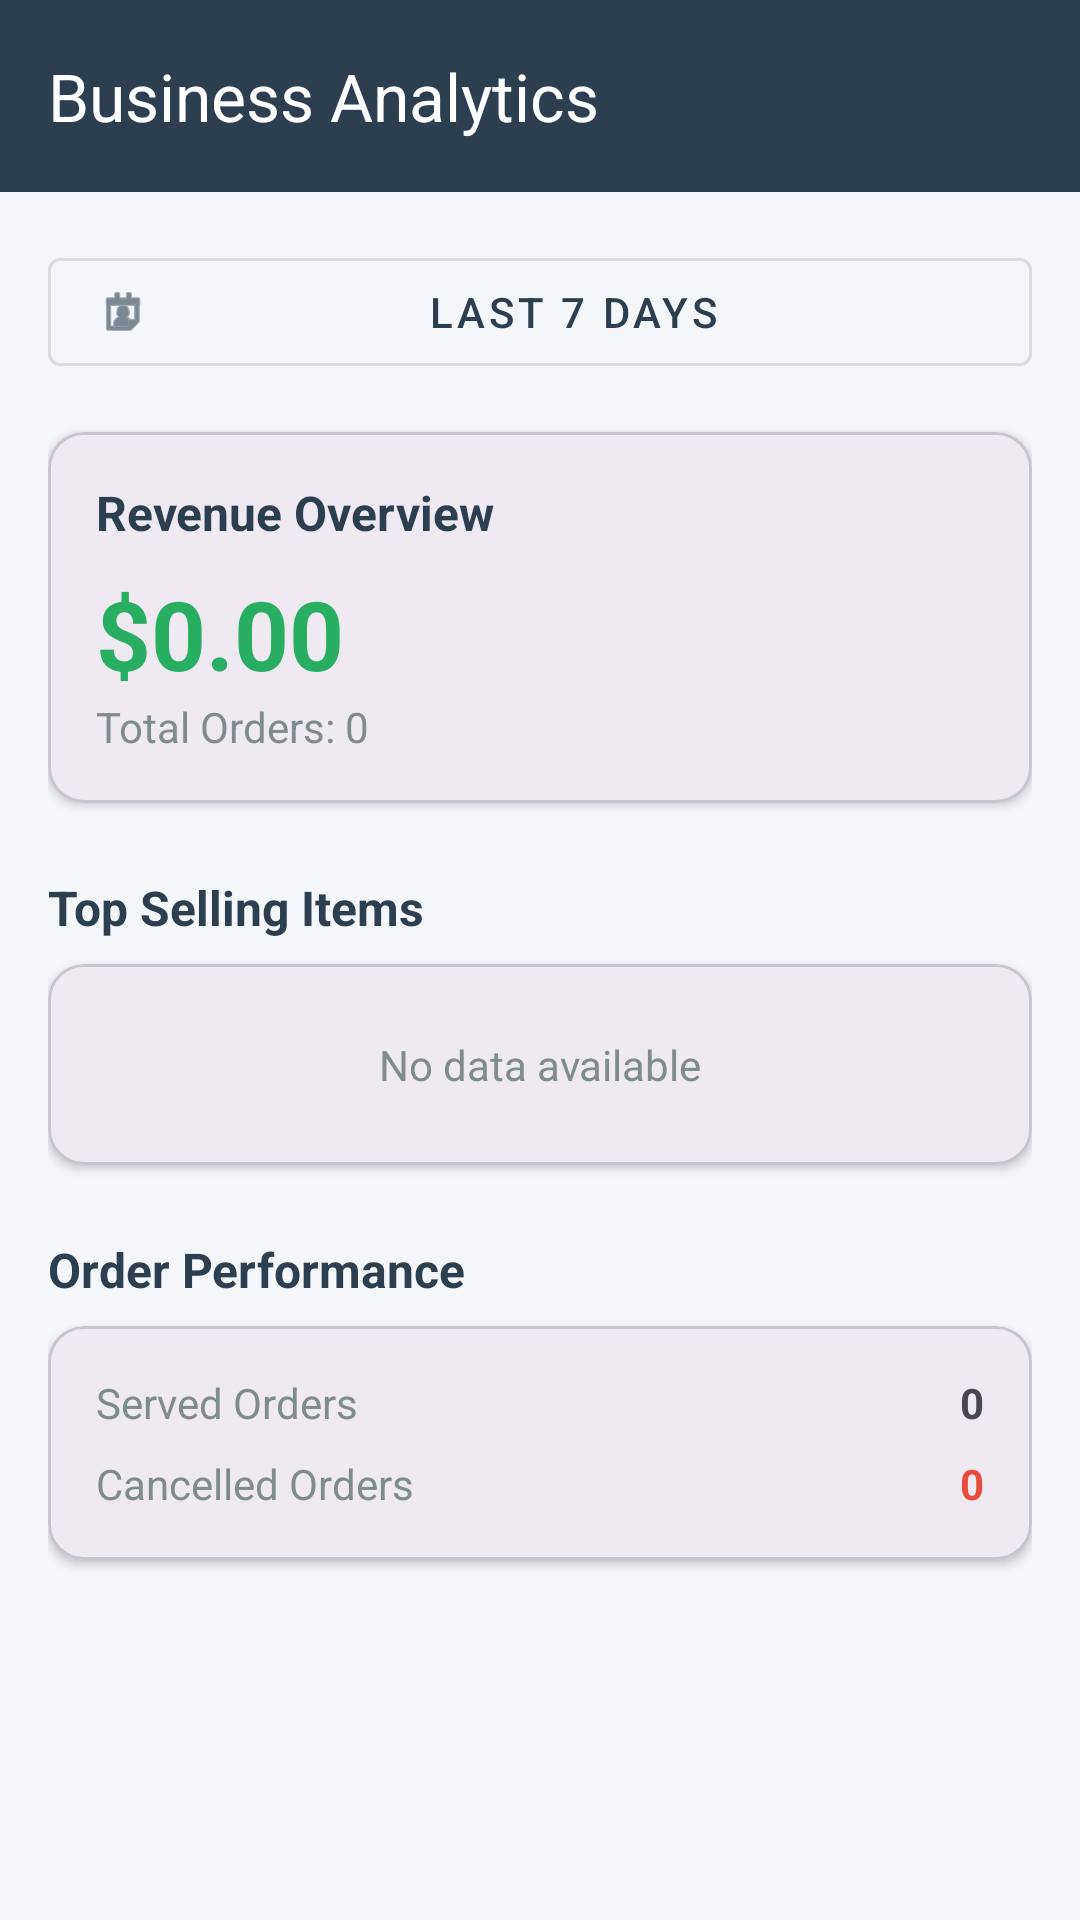

This screen was rendered from an Android layout file. Write that file and the resources it references.
<!-- AndroidManifest.xml: application theme Theme.RestrurantManagementSystem -->
<!-- res/layout/activity_analytics.xml -->
<?xml version="1.0" encoding="utf-8"?>
<androidx.coordinatorlayout.widget.CoordinatorLayout xmlns:android="http://schemas.android.com/apk/res/android"
    xmlns:app="http://schemas.android.com/apk/res-auto"
    xmlns:tools="http://schemas.android.com/tools"
    android:layout_width="match_parent"
    android:layout_height="match_parent"
    android:background="@color/backgroundSecondary">

    <com.google.android.material.appbar.AppBarLayout
        android:layout_width="match_parent"
        android:layout_height="wrap_content">

        <androidx.appcompat.widget.Toolbar
            android:id="@+id/toolbar"
            android:layout_width="match_parent"
            android:layout_height="?attr/actionBarSize"
            android:background="@color/colorPrimary"
            app:title="Business Analytics"
            app:titleTextColor="@color/white"
            app:navigationIcon="@drawable/ic_back_arrow"
            app:navigationIconTint="@color/white" />

    </com.google.android.material.appbar.AppBarLayout>

    <androidx.core.widget.NestedScrollView
        android:layout_width="match_parent"
        android:layout_height="match_parent"
        app:layout_behavior="@string/appbar_scrolling_view_behavior">

        <LinearLayout
            android:layout_width="match_parent"
            android:layout_height="wrap_content"
            android:orientation="vertical"
            android:padding="16dp">

            
            <com.google.android.material.button.MaterialButton
                android:id="@+id/btnDateRange"
                style="@style/Widget.MaterialComponents.Button.OutlinedButton"
                android:layout_width="match_parent"
                android:layout_height="wrap_content"
                android:text="Last 7 Days"
                app:icon="@android:drawable/ic_menu_my_calendar" />

            
            <com.google.android.material.card.MaterialCardView
                android:layout_width="match_parent"
                android:layout_height="wrap_content"
                android:layout_marginTop="16dp"
                app:cardCornerRadius="12dp"
                app:cardElevation="2dp">

                <LinearLayout
                    android:layout_width="match_parent"
                    android:layout_height="wrap_content"
                    android:orientation="vertical"
                    android:padding="16dp">

                    <TextView
                        android:layout_width="wrap_content"
                        android:layout_height="wrap_content"
                        android:text="Revenue Overview"
                        android:textColor="@color/textColorPrimary"
                        android:textSize="16sp"
                        android:textStyle="bold" />

                    <TextView
                        android:id="@+id/tvTotalRevenue"
                        android:layout_width="wrap_content"
                        android:layout_height="wrap_content"
                        android:layout_marginTop="8dp"
                        android:text="$0.00"
                        android:textColor="@color/colorAccent"
                        android:textSize="32sp"
                        android:textStyle="bold" />

                    <TextView
                        android:id="@+id/tvTotalOrders"
                        android:layout_width="wrap_content"
                        android:layout_height="wrap_content"
                        android:text="Total Orders: 0"
                        android:textColor="@color/textColorSecondary"
                        android:textSize="14sp" />

                </LinearLayout>
            </com.google.android.material.card.MaterialCardView>

            
            <TextView
                android:layout_width="wrap_content"
                android:layout_height="wrap_content"
                android:layout_marginTop="24dp"
                android:text="Top Selling Items"
                android:textColor="@color/textColorPrimary"
                android:textSize="16sp"
                android:textStyle="bold" />

            <com.google.android.material.card.MaterialCardView
                android:layout_width="match_parent"
                android:layout_height="wrap_content"
                android:layout_marginTop="8dp"
                app:cardCornerRadius="12dp"
                app:cardElevation="2dp">

                <LinearLayout
                    android:id="@+id/llTopItems"
                    android:layout_width="match_parent"
                    android:layout_height="wrap_content"
                    android:orientation="vertical"
                    android:padding="8dp">
                    
                    <TextView
                        android:id="@+id/tvNoDataItems"
                        android:layout_width="match_parent"
                        android:layout_height="wrap_content"
                        android:padding="16dp"
                        android:text="No data available"
                        android:gravity="center"
                        android:textColor="@color/textColorSecondary" />
                </LinearLayout>
            </com.google.android.material.card.MaterialCardView>

            
            <TextView
                android:layout_width="wrap_content"
                android:layout_height="wrap_content"
                android:layout_marginTop="24dp"
                android:text="Order Performance"
                android:textColor="@color/textColorPrimary"
                android:textSize="16sp"
                android:textStyle="bold" />

            <com.google.android.material.card.MaterialCardView
                android:layout_width="match_parent"
                android:layout_height="wrap_content"
                android:layout_marginTop="8dp"
                android:layout_marginBottom="32dp"
                app:cardCornerRadius="12dp"
                app:cardElevation="2dp">

                <LinearLayout
                    android:layout_width="match_parent"
                    android:layout_height="wrap_content"
                    android:orientation="vertical"
                    android:padding="16dp">

                    <LinearLayout
                        android:layout_width="match_parent"
                        android:layout_height="wrap_content"
                        android:orientation="horizontal">
                        <TextView
                            android:layout_width="0dp"
                            android:layout_height="wrap_content"
                            android:layout_weight="1"
                            android:text="Served Orders"
                            android:textColor="@color/textColorSecondary" />
                        <TextView
                            android:id="@+id/tvServedCount"
                            android:layout_width="wrap_content"
                            android:layout_height="wrap_content"
                            android:text="0"
                            android:textStyle="bold" />
                    </LinearLayout>

                    <LinearLayout
                        android:layout_width="match_parent"
                        android:layout_height="wrap_content"
                        android:layout_marginTop="8dp"
                        android:orientation="horizontal">
                        <TextView
                            android:layout_width="0dp"
                            android:layout_height="wrap_content"
                            android:layout_weight="1"
                            android:text="Cancelled Orders"
                            android:textColor="@color/textColorSecondary" />
                        <TextView
                            android:id="@+id/tvCancelledCount"
                            android:layout_width="wrap_content"
                            android:layout_height="wrap_content"
                            android:text="0"
                            android:textColor="@color/statusCancelled"
                            android:textStyle="bold" />
                    </LinearLayout>

                </LinearLayout>
            </com.google.android.material.card.MaterialCardView>

        </LinearLayout>
    </androidx.core.widget.NestedScrollView>

    <ProgressBar
        android:id="@+id/progressBar"
        android:layout_width="wrap_content"
        android:layout_height="wrap_content"
        android:layout_gravity="center"
        android:visibility="gone" />

</androidx.coordinatorlayout.widget.CoordinatorLayout>
<!-- resources referenced by this layout -->
<resources>
  <color name="backgroundSecondary">#F5F6FA</color>
  <color name="colorAccent">#27AE60</color>
  <color name="colorPrimary">#2C3E50</color>
  <color name="statusCancelled">#E74C3C</color>
  <color name="textColorPrimary">#2C3E50</color>
  <color name="textColorSecondary">#7F8C8D</color>
  <color name="white">#FFFFFF</color>
  <style name="Theme.RestrurantManagementSystem" parent="Base.Theme.RestrurantManagementSystem" />
  <style name="Base.Theme.RestrurantManagementSystem" parent="Theme.Material3.DayNight.NoActionBar">
          
          <item name="colorPrimary">@color/colorPrimary</item>
          <item name="colorPrimaryDark">@color/colorPrimaryDark</item>
          <item name="colorAccent">@color/colorAccent</item>
      </style>
  <color name="colorPrimaryDark">#1A252F</color>
</resources>
